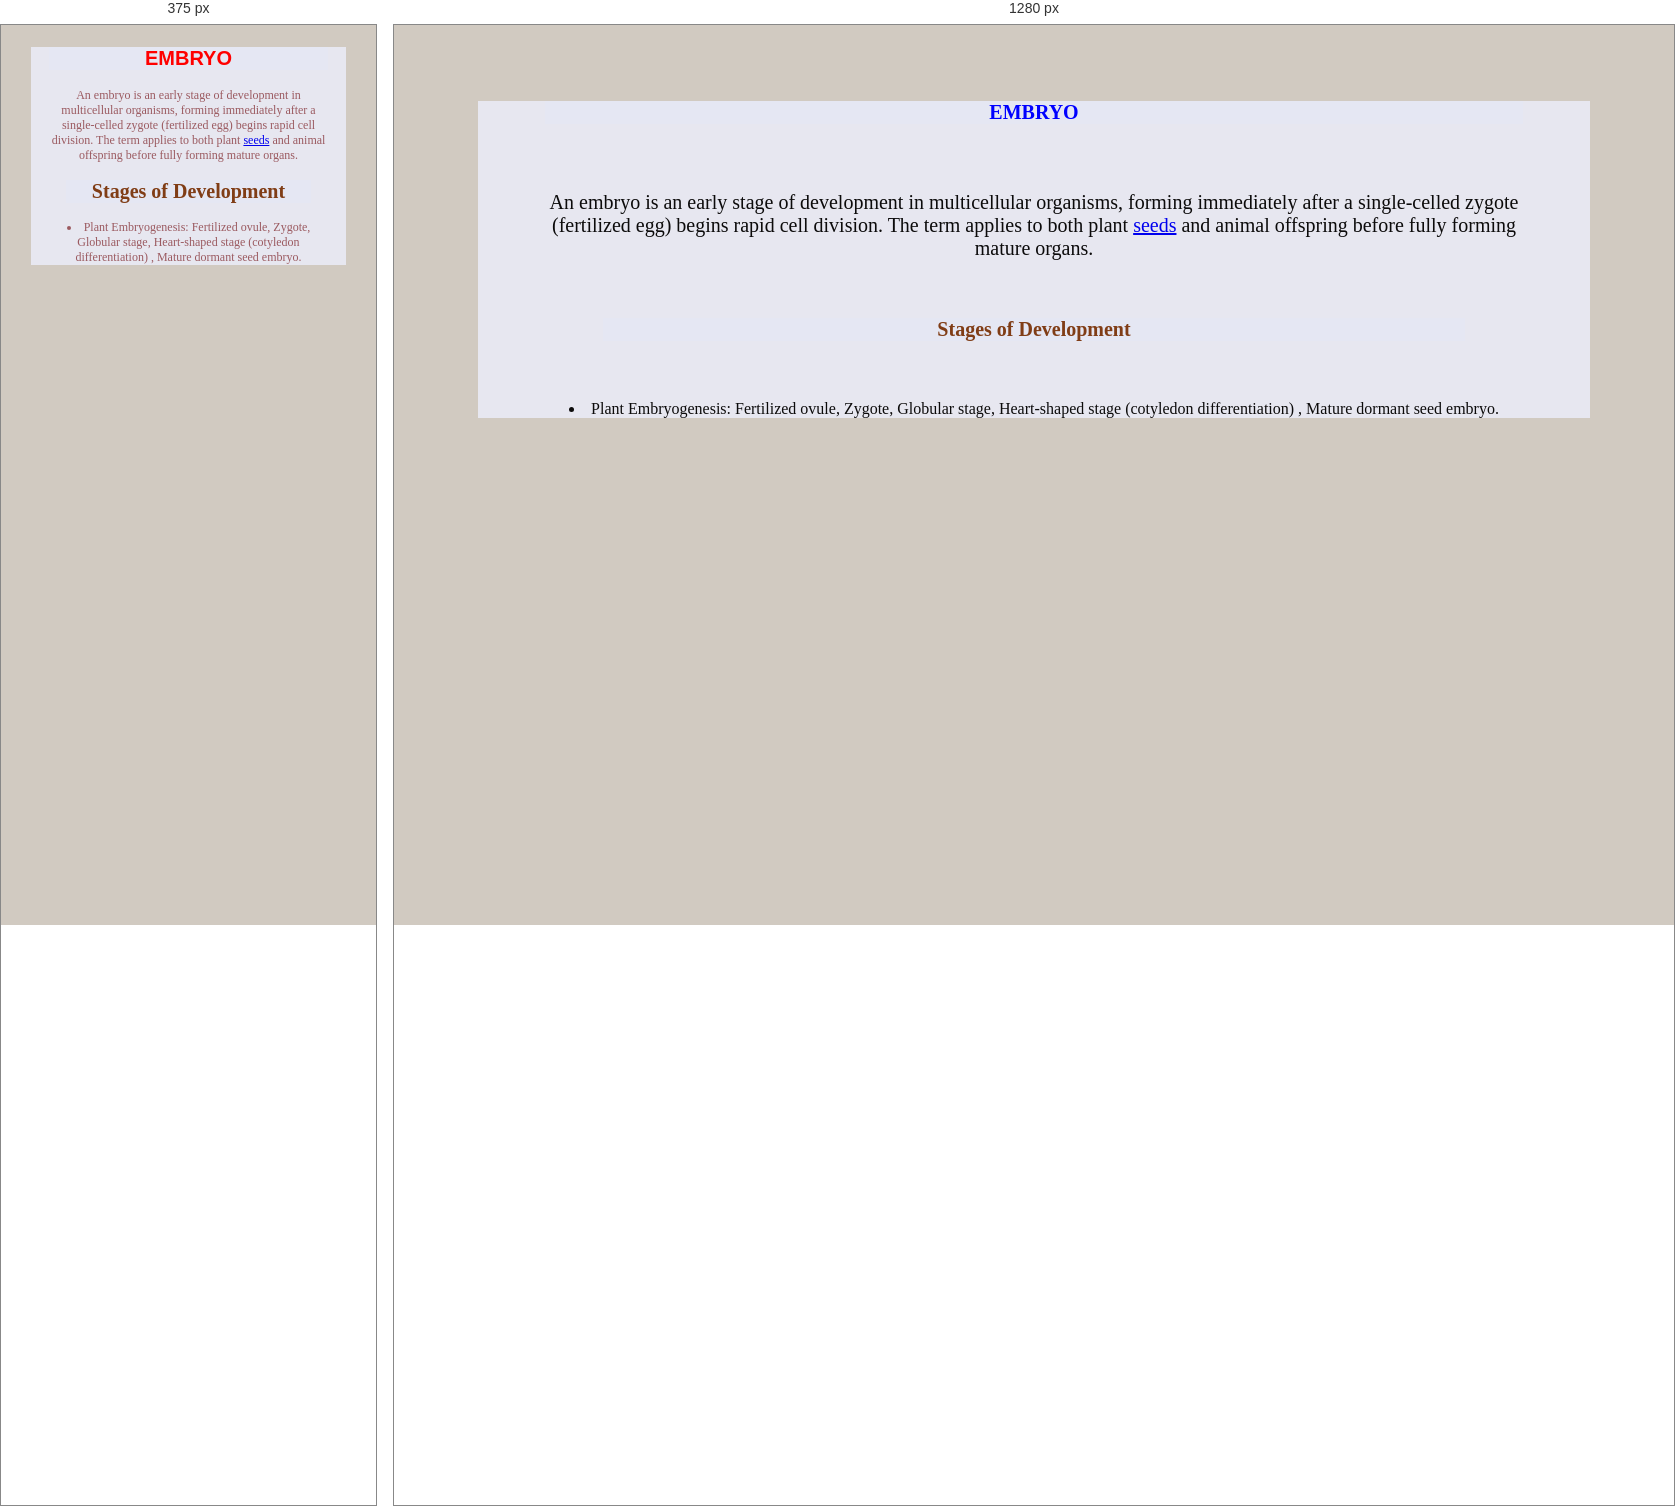
Rendered at 375 px and 1280 px, left to right.

<!-- file: embryo.html -->
<!DOCTYPE html>
<html lang="en">
<head>
    <meta charset="UTF-8">
    <meta name="viewport" content="width=device-width, initial-scale=1.0">
    <title>embryo</title>
    <link rel="stylesheet" href="farm.css">
</head>
  <body style="background-color: rgb(209, 202, 193);">
     <div class="one">
        <h1 class="two">EMBRYO</h1>
        <div class="one">
    <p>An embryo is an early stage of development in multicellular
        organisms, forming immediately after a single-celled zygote
        (fertilized egg) begins rapid cell division. The term applies
        to both plant <a href="seeds.html">seeds</a> and animal offspring before fully forming mature organs.</p>
        <h1 class="five">Stages of Development</h1>
        <li>Plant Embryogenesis: Fertilized ovule, Zygote, Globular stage, Heart-shaped stage (cotyledon differentiation) , Mature dormant seed embryo.</li>  
</body>
</html>

/* @media block from farm.css */
@media screen and(max-width: 500px){
    .body{
        color: rgb(63, 35, 219);
         }
    p {
        font-size: 12px;
    }
}

/* @media block from farm.css */
@media screen and (max-width:500px) {
    .one{
        color: rgb(155, 90, 96); 
        font-size: 12px;
    p{
        font-size: 12px;
    } 
         }
@media ( orientation: portrait) {
    .two{
        color: red;
        font-family:'Franklin Gothic Medium', 'Arial Narrow', Arial, sans-serif;}
}
   
}